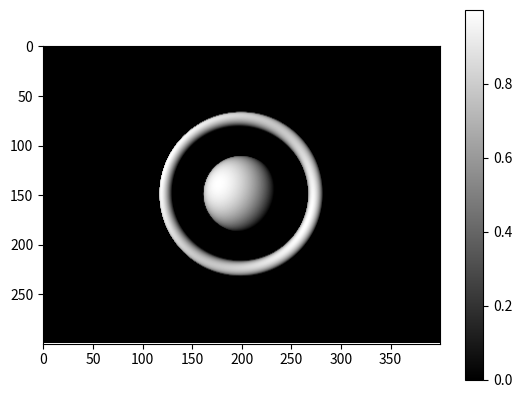

Source code (Python):
def split_input(fn):
    def position_component_splitter(self, pos):
        x = pos[0,:,:]
        y = pos[1,:,:]
        z = pos[2,:,:]

        return fn(self,x,y,z)
    return position_component_splitter

def sq_norm(*components):
    return sum(el**2 for el in components)

def norm(*components):
    return np.sqrt(sq_norm(*components))

class RenderObject:
    def calc_distances(self, x):
        raise NotImplementedError()

    def __add__(self, other):
        s = self
        class LambdaRenderObject(RenderObject):
            def calc_distances(self, x):
                m = np.zeros([2,x.shape[1], x.shape[2]])
                m[0,:,:] = s.calc_distances(x)
                m[1,:,:] = other.calc_distances(x)

                return np.min(m, axis=0)
        return LambdaRenderObject()

class Torus(RenderObject):
    def __init__(self):
        pass

    @split_input
    def calc_distances(self, x, y, z):
        z_ = z - 3.
        return norm((norm(x, y) - 1.), z_) - 0.1



class Sphere(RenderObject):
    def __init__(self, radius, position):
        self.radius = radius
        self.position = np.array(position).reshape([3,1,1])

    def calc_distances(self, p):
        return np.linalg.norm(p - self.position, axis=0) - self.radius

import matplotlib.pyplot as plt
import numpy as np
from typing import Tuple

def normalize(x, axis):
    norm = np.linalg.norm(x,2, axis=axis)
    return x / norm[np.newaxis,:,:]

class Camera:
    def __init__(self, aspact_ratio: float, resolution: Tuple[int, int], z: float, scene: RenderObject):
        """
        :param: aspect_ratio - width/height
        :param: resolution - (width, height)
        """
        self.aspact_ratio = aspact_ratio
        self.scene = scene
        self.resolution = resolution
        self.shape_3 = [3, resolution[0], resolution[1]]
        self.shape_1 = [1, resolution[0], resolution[1]]

        # ([x, y, z], width, height)
        self.position_buffer = np.zeros(self.shape_3)
        self.position_buffer[0,:,:] = np.linspace(-aspact_ratio/2, aspact_ratio/2, num=resolution[0])[:, np.newaxis]
        self.position_buffer[1,:,:] = np.linspace(-.5, .5, num=resolution[1])[:, np.newaxis].T
        
        self.direction_buffer = self.position_buffer.copy()
        self.direction_buffer[2, :, :] = z
        self.direction_buffer = normalize(self.direction_buffer, axis=0)

        self.distance_buffer = np.zeros(self.shape_1)


    def calc_distances(self, position_buffer):
        return self.scene.calc_distances(position_buffer)

    def calc_normals(self) -> np.ndarray:
        normals = np.zeros(self.shape_3)
        offset = 0.01
        offset_vec_x = np.array([offset, 0, 0]).reshape([3,1,1])
        offset_vec_y = np.array([0, offset, 0]).reshape([3,1,1])
        offset_vec_z = np.array([0, 0, offset]).reshape([3,1,1])

        normals[0,:,:] = self.distance_buffer[0,:,:] - self.calc_distances(self.position_buffer + offset_vec_x)
        normals[1,:,:] = self.distance_buffer[0,:,:] - self.calc_distances(self.position_buffer + offset_vec_y)
        normals[2,:,:] = self.distance_buffer[0,:,:] - self.calc_distances(self.position_buffer + offset_vec_z)

        normals = normalize(normals, axis=0)

        return normals

    def run(self, n):
        for i in range(n):
            self.distance_buffer = self.calc_distances(self.position_buffer)[np.newaxis,:,:]
            self.position_buffer += self.direction_buffer * self.distance_buffer

        light_vec = np.array([0.7, 0.3, 1.]).reshape([3,1,1])
        light_vec = normalize(light_vec, axis=0)

        hit_mask = self.distance_buffer[0,:,:] < 0.1

        normals = self.calc_normals()
        # print(normals)
        diffuse = np.sum(normals*light_vec, axis=0)
        diffuse = np.clip(diffuse, 0., 1.)
        diffuse[~hit_mask] = 0.0

        return diffuse

sphere1 = Sphere(1., [0.0, 0.0, 3.0])
sphere2 = Sphere(1., [0.0, 0.5, 3.0])
f = sphere1 + sphere2
     

n=100
c = Camera(4/3, (4*n,3*n), 1, Torus() + Sphere( .5, [0.,0.,3.]))
d = c.run(20)

plt.imshow(d.T, cmap='gray')
plt.colorbar()